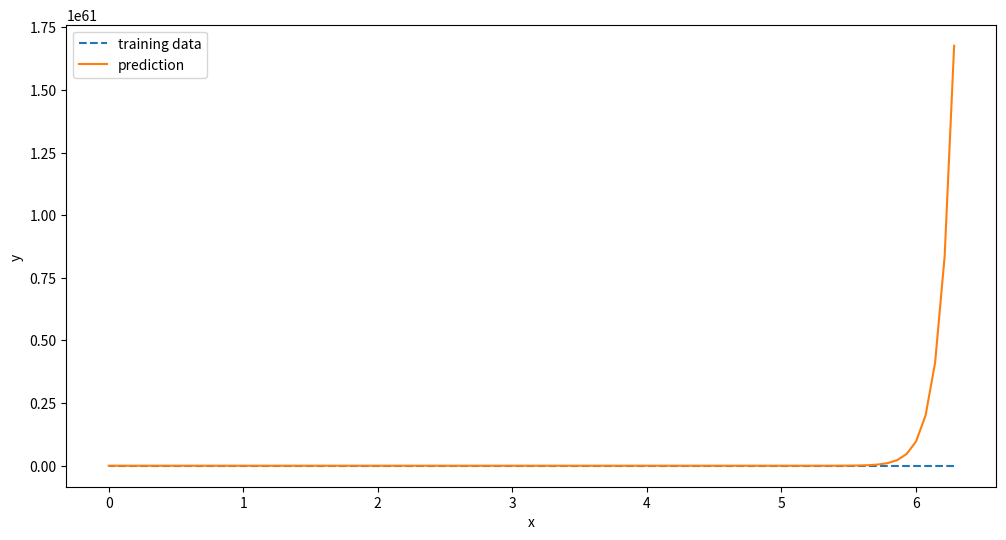
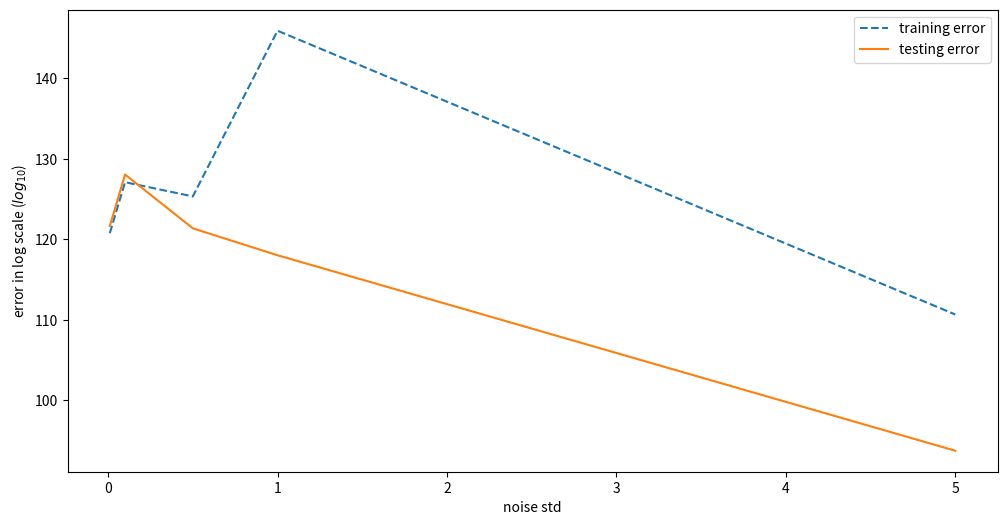

The matplotlib source for these figures, in order:
import numpy as np
from scipy.interpolate import lagrange
from numpy.polynomial.polynomial import Polynomial

def calculate_error(x, y, poly):
    y_pre = poly(x)
    error = np.mean( (y - y_pre)**2 )
    error = np.log10(error)
    return error

# define training dataset
upper_bound = 0
lower_bound = 2*np.pi
total_size = 100

##define training and testing set
sample_size = 90
testing_size = total_size - sample_size

x_train = np.linspace(lower_bound, upper_bound, sample_size)
y_train = np.sin(x_train)

x_test = np.linspace(lower_bound, upper_bound, testing_size)
y_test = np.sin(x_test)

print(x_train.shape, y_train.shape)
# implement lagrange interpolation
poly = lagrange(x_train, y_train)
# print(Polynomial(poly.coef[::5]).coef)
y_pre = poly(x_train)

training_error = calculate_error(x_train, y_train, poly)
testing_error = calculate_error(x_test, y_test, poly)
print("training error: ", training_error)
print("testing error: ", testing_error)

#plot the resutls
import matplotlib.pyplot as plt
plt.figure(figsize=(12, 6))
plt.plot(x_test, y_test, '--', label='training data')
plt.plot(x_train, y_pre, '-', label='prediction')
plt.xlabel('x')
plt.ylabel('y ')
plt.legend()
plt.show()

# Experiment with varying standard deviations of Gaussian noise (ε)
noise_std_values = [0.01, 0.1, 0.5, 1.0, 5.0]
train_er = []
test_er = []
for noise_std in noise_std_values:
    x_train = np.linspace(lower_bound, upper_bound, sample_size)+np.random.normal(0, noise_std, sample_size)
    y_train = np.sin(x_train)
    x_test = np.linspace(lower_bound, upper_bound, testing_size)+np.random.normal(0, noise_std, testing_size)
    y_test = np.sin(x_test)
    poly = lagrange(x_train, y_train)
    train_error = calculate_error(x_train, y_train, poly)
    test_error = calculate_error(x_test, y_test, poly)
    train_er.append(train_error)
    test_er.append(test_error)
    
    print(f"Noise Std: {noise_std:.2f}")
    print("Train Error:", train_error)
    print("Test Error:", test_error)
    print("------------------------")
plt.figure(figsize=(12, 6))
plt.plot(noise_std_values, train_er, '--', label='training error')
plt.plot(noise_std_values, test_er, '-', label='testing error')
plt.legend()
plt.xlabel('noise std')
plt.ylabel('error in log scale ($log_{10}$)')
plt.show()